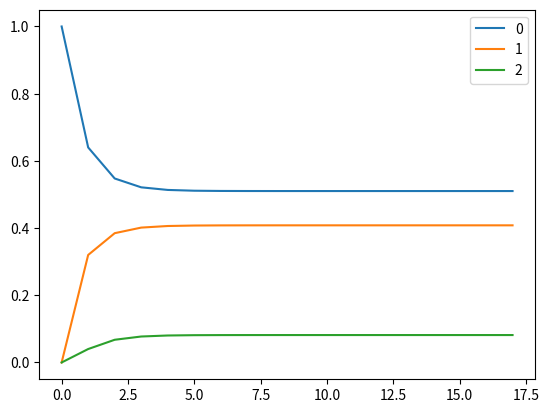

Recreate this plot in Python.
import numpy as np
import pandas as pd
import matplotlib.pyplot as plt

P = np.array([[0.64, 0.32, 0.04], [0.4, 0.5, 0.1], [0.25, 0.5, 0.25]])
# P = np.array([[0.2, 0.7, 0.1], [0.9, 0.0, 0.1], [0.2, 0.8, 0.0]])
state = np.array([[1.0, 0.0, 0.0]])
state_hist = state
hist = pd.DataFrame(state)

result = P
counter = 0

while True:
    prev = result
    result = result.dot(P)
    state = np.dot(state, P)
    state_hist = np.append(state_hist,state,axis=0)
    hist = pd.DataFrame(state_hist)

    if np.abs(result[0, 0] - prev[0, 0]) < (10 ** -9):
        break


print(result)
print(state)
hist.plot()
plt.show()

